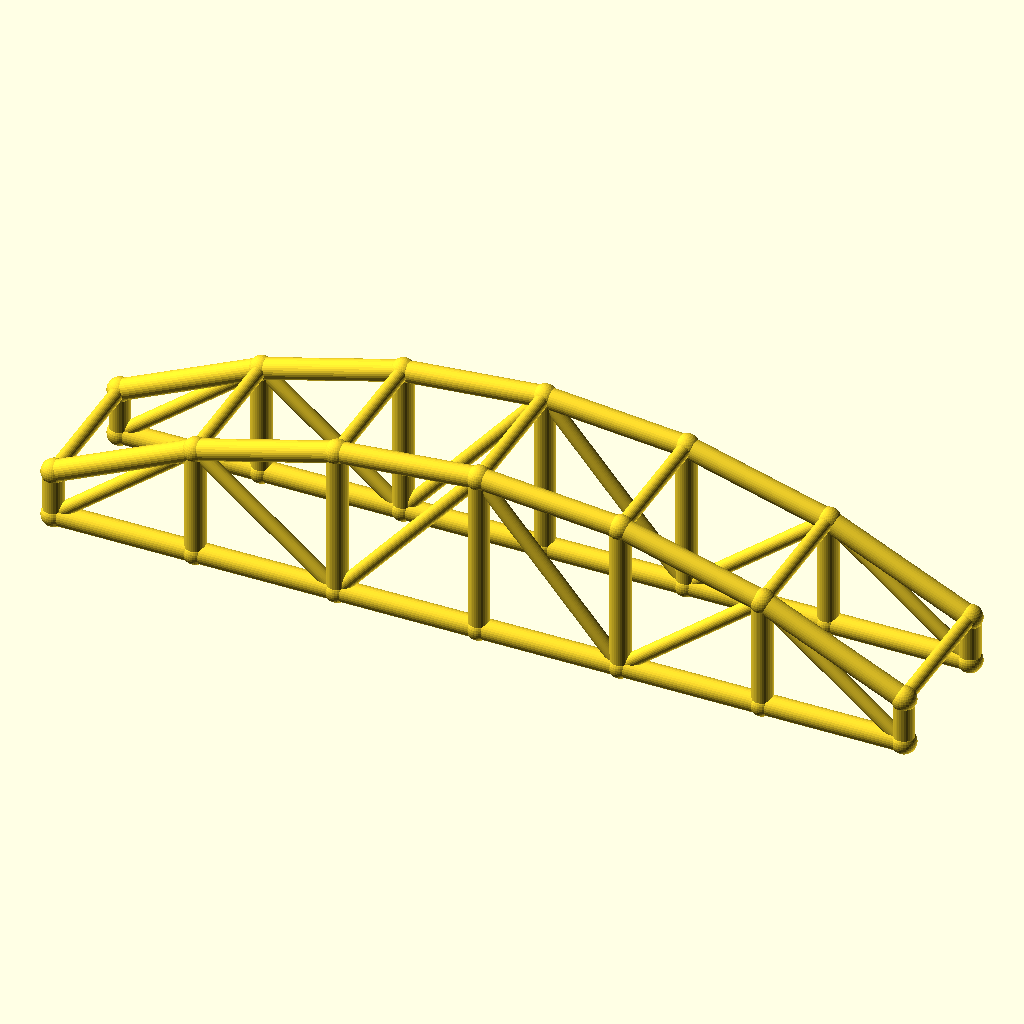
Cell 1: rendered with the file's own defaults.
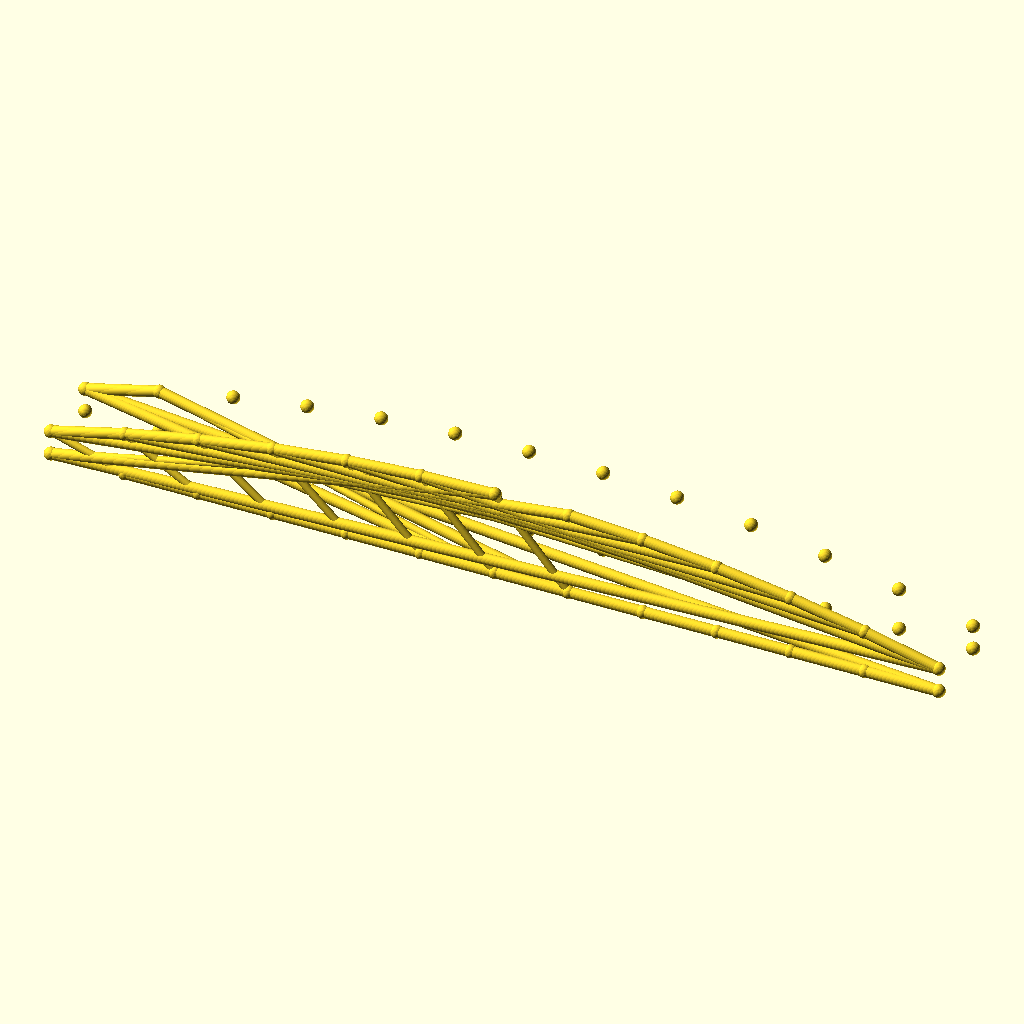
Cell 2: bays = 12 (everything else at default).
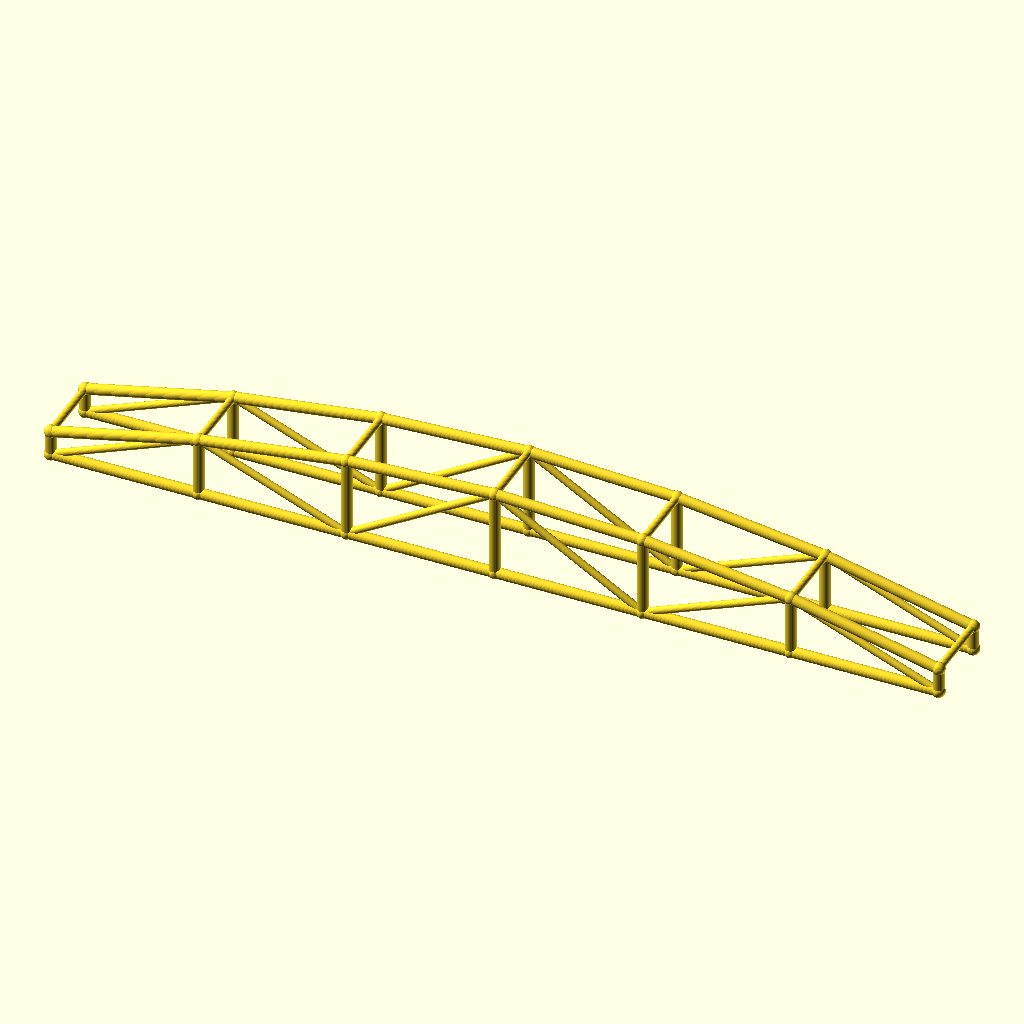
Cell 3: arch_bay = 60 (everything else at default).
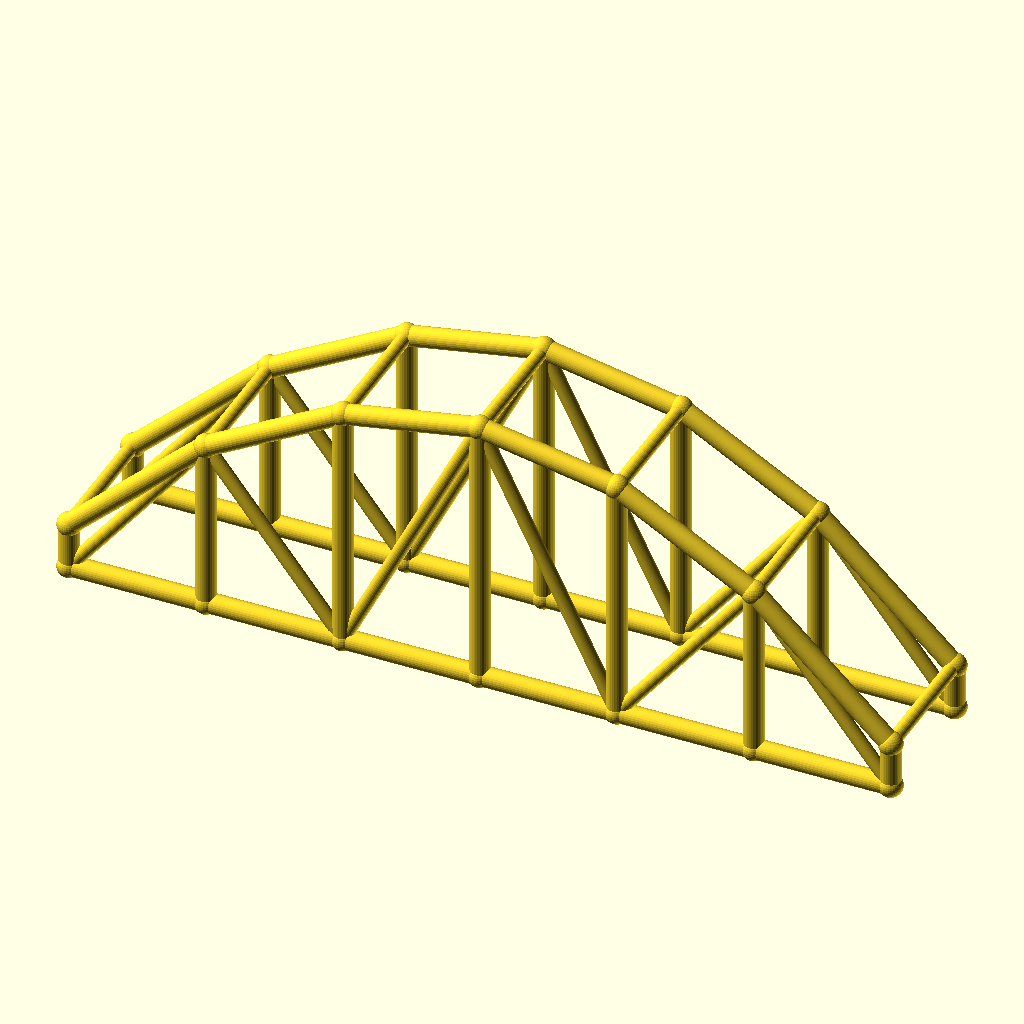
Cell 4: the same model with rise = 50.
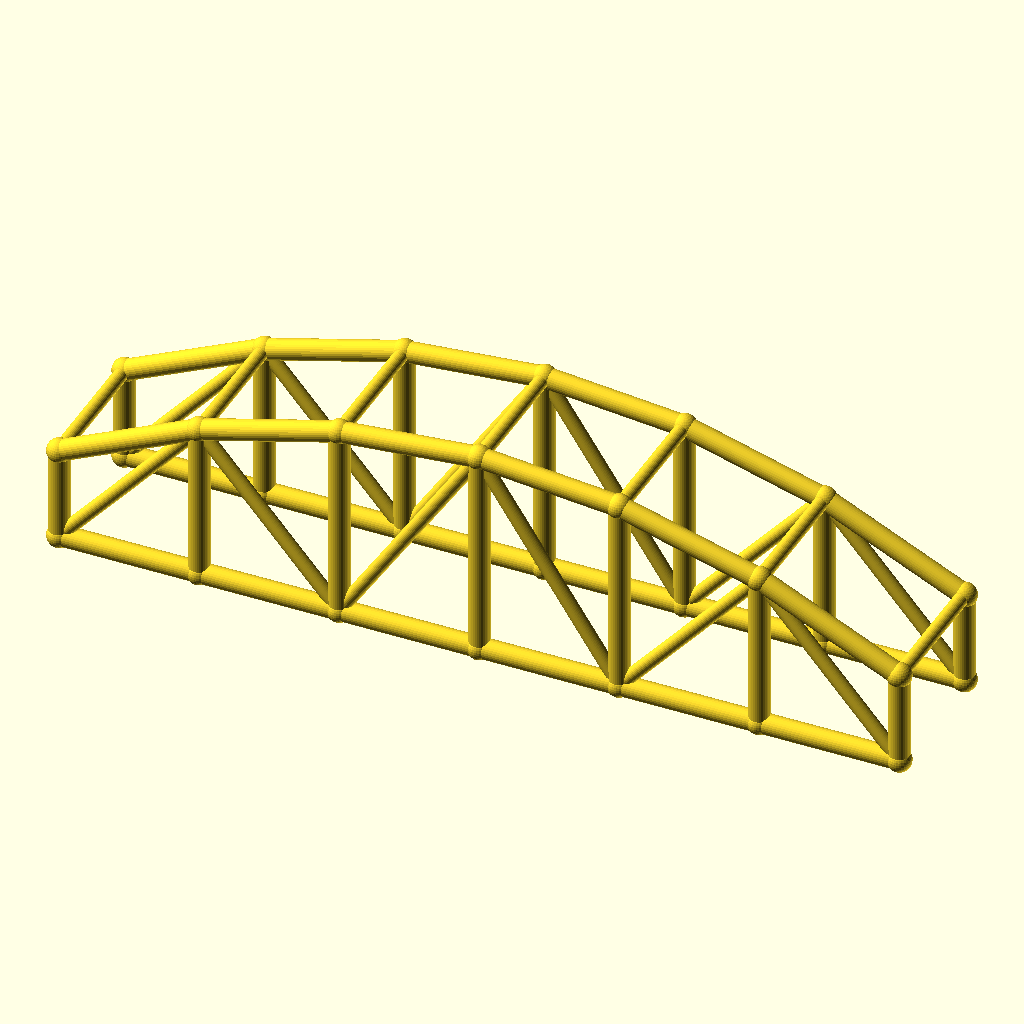
Cell 5: the same model with col_h = 20.
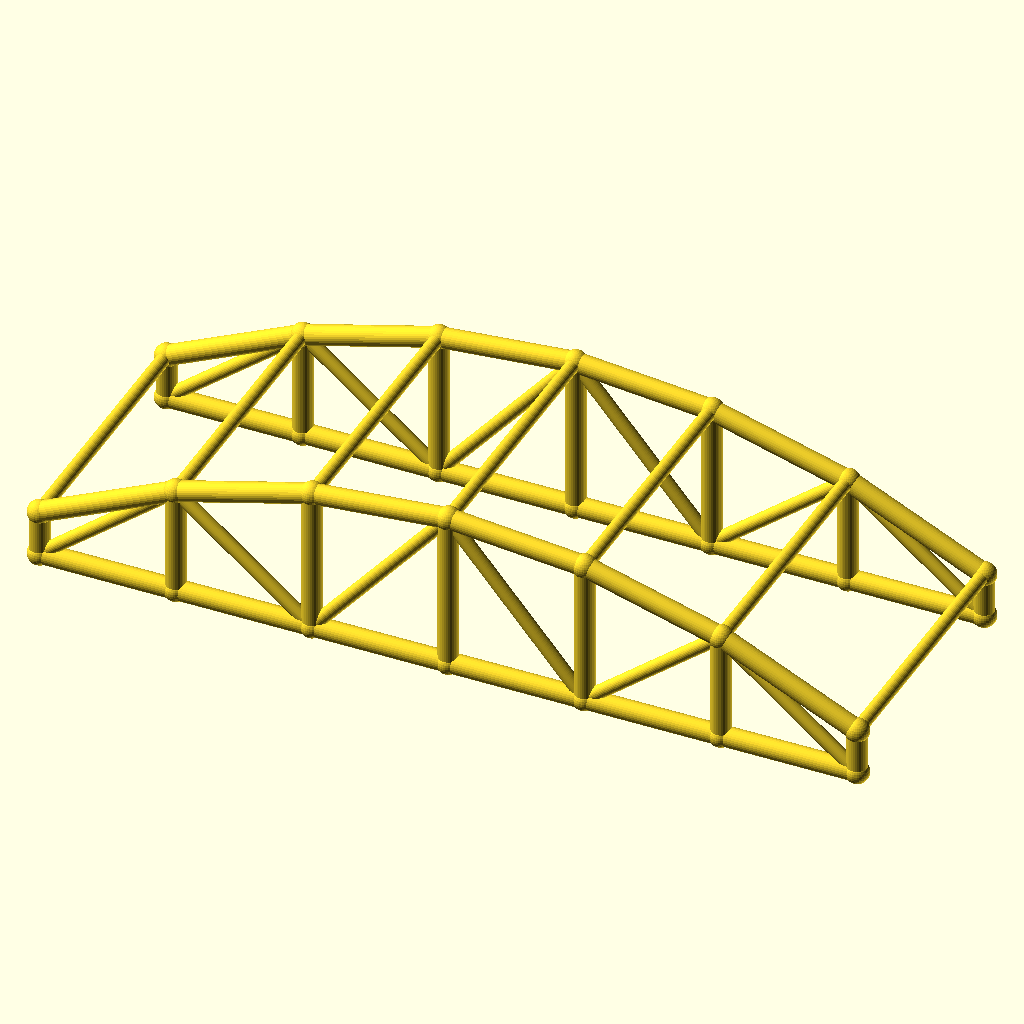
Cell 6: arch_w = 60 (everything else at default).
The same orthographic view direction (rotation 55°, 0°, 25°; colour scheme Cornfield) for every cell, with the view re-fitted per cell, so scale and position can differ between cells.
Source of the model, optional_data/data/wire3/archtruss/scene_0007.scad:
$fn = 32;

// ----------------------------------------------------------------------
// Arch truss pair: 6 bays of 30 mm, rise 25 mm
// ----------------------------------------------------------------------

// --- parameters (mm) ---
bays = 6;                 // number of arch bays
arch_bay = 30;            // bay length, X
rise = 25;                // arch rise over the tie
col_h = 10;               // end post height
arch_w = 30;              // distance between the two trusses, Y
chord_r = 2.2;            // chord radius
brace_r = 1.5;            // web and cross brace radius
joint_r = 2.6;            // joint ball radius

bbox_x = bays * arch_bay + 2 * joint_r;  // overall X, joints included
bbox_y = arch_w + 2 * joint_r;  // overall Y, joints included
bbox_z = col_h + rise + 2 * joint_r;  // overall Z, joints included
chord_d = 2 * chord_r;  // chord stock diameter
brace_d = 2 * brace_r;  // web stock diameter
arch_span = bays * arch_bay;  // truss span
crown_z = col_h + rise;  // crown height over the tie
nodes = concat([for (i = [0 : bays]) [i * arch_bay, 0, col_h + 4 * rise * (i / bays) * (1 - i / bays)]], [for (i = [0 : bays]) [i * arch_bay, 0, 0]], [for (i = [0 : bays]) [i * arch_bay, arch_w, col_h + 4 * rise * (i / bays) * (1 - i / bays)]], [for (i = [0 : bays]) [i * arch_bay, arch_w, 0]]);

module member(a, b, r) {
  /* round stock from joint a to joint b, ends buried in the joint balls */
  d = b - a;
  length = norm(d);
  translate(a) rotate([0, acos(d[2] / length), atan2(d[1], d[0])])
    cylinder(h = length, r = r);
}

module joint(p, r) {
  /* ball at the joint centre, fatter than every member meeting there */
  translate(p) sphere(r = r);
}

/* members - each call is one graph edge */
member(nodes[0], nodes[1], chord_r);
member(nodes[7], nodes[8], chord_r);
member(nodes[1], nodes[2], chord_r);
member(nodes[8], nodes[9], chord_r);
member(nodes[2], nodes[3], chord_r);
member(nodes[9], nodes[10], chord_r);
member(nodes[3], nodes[4], chord_r);
member(nodes[10], nodes[11], chord_r);
member(nodes[4], nodes[5], chord_r);
member(nodes[11], nodes[12], chord_r);
member(nodes[5], nodes[6], chord_r);
member(nodes[12], nodes[13], chord_r);
member(nodes[0], nodes[7], chord_r);
member(nodes[1], nodes[8], chord_r);
member(nodes[2], nodes[9], chord_r);
member(nodes[3], nodes[10], chord_r);
member(nodes[4], nodes[11], chord_r);
member(nodes[5], nodes[12], chord_r);
member(nodes[6], nodes[13], chord_r);
member(nodes[7], nodes[1], brace_r);
member(nodes[1], nodes[9], brace_r);
member(nodes[9], nodes[3], brace_r);
member(nodes[3], nodes[11], brace_r);
member(nodes[11], nodes[5], brace_r);
member(nodes[5], nodes[13], brace_r);
member(nodes[14], nodes[15], chord_r);
member(nodes[21], nodes[22], chord_r);
member(nodes[15], nodes[16], chord_r);
member(nodes[22], nodes[23], chord_r);
member(nodes[16], nodes[17], chord_r);
member(nodes[23], nodes[24], chord_r);
member(nodes[17], nodes[18], chord_r);
member(nodes[24], nodes[25], chord_r);
member(nodes[18], nodes[19], chord_r);
member(nodes[25], nodes[26], chord_r);
member(nodes[19], nodes[20], chord_r);
member(nodes[26], nodes[27], chord_r);
member(nodes[14], nodes[21], chord_r);
member(nodes[15], nodes[22], chord_r);
member(nodes[16], nodes[23], chord_r);
member(nodes[17], nodes[24], chord_r);
member(nodes[18], nodes[25], chord_r);
member(nodes[19], nodes[26], chord_r);
member(nodes[20], nodes[27], chord_r);
member(nodes[21], nodes[15], brace_r);
member(nodes[15], nodes[23], brace_r);
member(nodes[23], nodes[17], brace_r);
member(nodes[17], nodes[25], brace_r);
member(nodes[25], nodes[19], brace_r);
member(nodes[19], nodes[27], brace_r);
member(nodes[0], nodes[14], brace_r);
member(nodes[1], nodes[15], brace_r);
member(nodes[2], nodes[16], brace_r);
member(nodes[3], nodes[17], brace_r);
member(nodes[4], nodes[18], brace_r);
member(nodes[5], nodes[19], brace_r);
member(nodes[6], nodes[20], brace_r);

/* joint balls */
for (p = nodes) joint(p, joint_r);
Parameter table extracted from the source (name, type, default, range or options):
bays: number, default 6
arch_bay: number, default 30
rise: number, default 25
col_h: number, default 10
arch_w: number, default 30
chord_r: number, default 2.2
brace_r: number, default 1.5
joint_r: number, default 2.6
